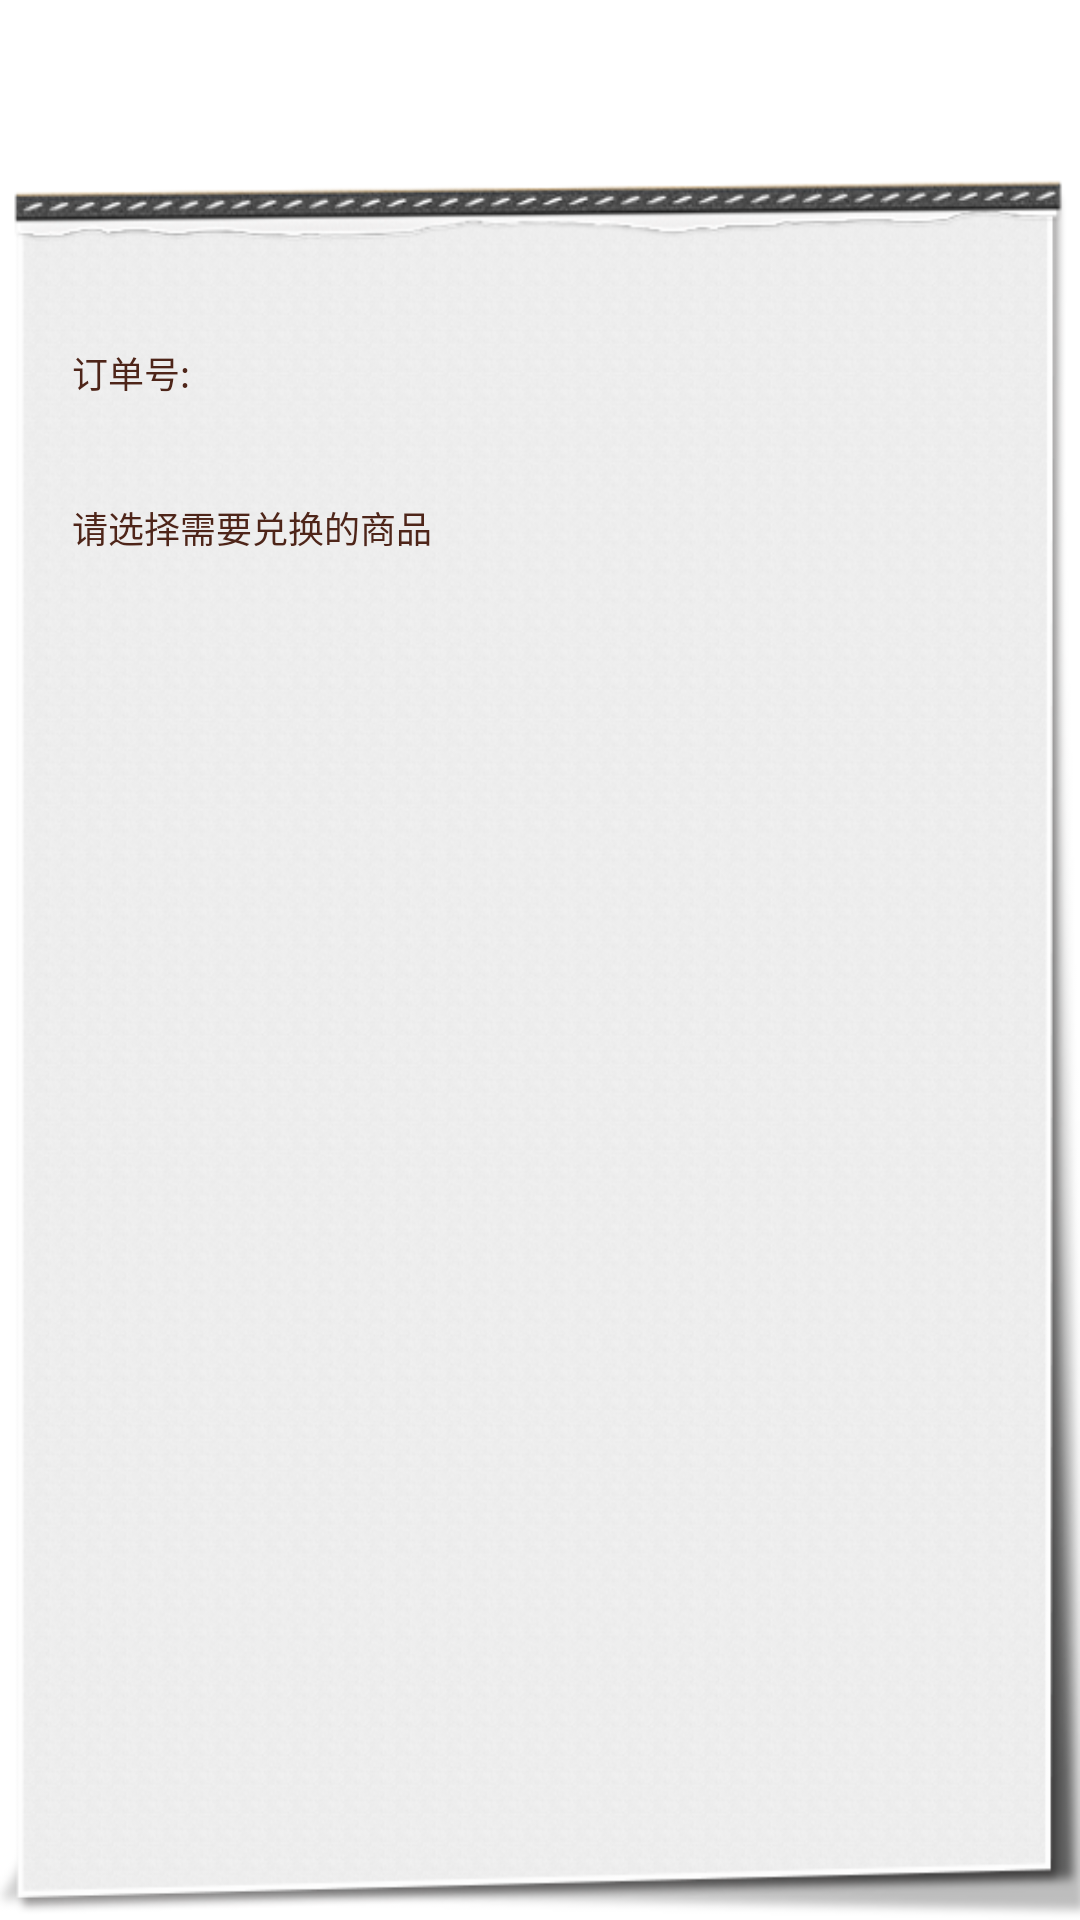

Reconstruct the res/layout file that produces this screen, plus the resources it refers to.
<!-- AndroidManifest.xml: application theme AppTheme -->
<!-- res/layout/fragment_exchangedetail.xml -->
<LinearLayout xmlns:android="http://schemas.android.com/apk/res/android"
    android:layout_width="match_parent"
    android:layout_height="match_parent"
    android:gravity="center_horizontal"
    android:orientation="vertical" >

    <LinearLayout
        android:layout_width="wrap_content"
        android:layout_height="wrap_content"
        android:layout_marginTop="60dp"
        android:background="@drawable/shop_detail_bg"
        android:gravity="center_horizontal"
        android:orientation="vertical" >

        <LinearLayout
            android:layout_width="match_parent"
            android:layout_height="wrap_content"
            android:layout_marginLeft="16dp"
            android:layout_marginTop="48dp"
            android:orientation="horizontal" >

            <TextView
                android:layout_width="wrap_content"
                android:layout_height="wrap_content"
                android:text="@string/exchangedetail_01"
                android:textColor="@color/shop_arrow"
                android:textSize="12sp" />

            <TextView
                android:id="@+id/fragment_exchangedetail_rcode"
                android:layout_width="wrap_content"
                android:layout_height="wrap_content"
                android:text="@null"
                android:textColor="@color/shop_arrow"
                android:textSize="20sp" />
        </LinearLayout>

        <LinearLayout
            android:layout_width="match_parent"
            android:layout_height="wrap_content"
            android:layout_marginLeft="16dp"
            android:layout_marginTop="32dp"
            android:orientation="horizontal" >

            <TextView
                android:layout_width="wrap_content"
                android:layout_height="wrap_content"
                android:text="@string/exchangedetail_02"
                android:textColor="@color/shop_arrow"
                android:textSize="12sp" />
        </LinearLayout>

        <GridView
            android:id="@+id/fragment_exchangedetail_gv"
            android:layout_width="530dp"
            android:layout_height="460dp"
            android:layout_marginTop="12dp"
            android:horizontalSpacing="1dp"
            android:listSelector="@android:color/transparent"
            android:numColumns="3"
            android:paddingLeft="0.5dp"
            android:paddingRight="0.5dp"
            android:verticalSpacing="1dp" >
        </GridView>

        <Button
            android:id="@+id/fragment_exchangedetail_quit"
            android:layout_width="wrap_content"
            android:layout_height="wrap_content"
            android:layout_marginTop="24dp"
            android:background="@drawable/exchange_quit_btn"
            android:text="@string/exchangedetail_03"
            android:textColor="@color/color_white"
            android:textSize="16sp" />

        <TextView
            android:layout_width="wrap_content"
            android:layout_height="wrap_content"
            android:layout_marginTop="12dp"
            android:text="@string/exchangedetail_04"
            android:textColor="@color/shop_arrow"
            android:textSize="12sp" />

        <LinearLayout
            android:layout_width="wrap_content"
            android:layout_height="wrap_content"
            android:layout_marginTop="20dp"
            android:orientation="horizontal" >

            <LinearLayout
                android:layout_width="wrap_content"
                android:layout_height="wrap_content"
                android:gravity="center_horizontal"
                android:orientation="vertical" >

                <ImageButton
                    android:id="@+id/fragment_exchangedetail_up"
                    android:layout_width="wrap_content"
                    android:layout_height="wrap_content"
                    android:background="@drawable/shop_arrow_up" />

                <TextView
                    android:layout_width="wrap_content"
                    android:layout_height="wrap_content"
                    android:text="@string/shop_up"
                    android:textColor="@color/shop_arrow"
                    android:textSize="8dp" />
            </LinearLayout>

            <LinearLayout
                android:layout_width="wrap_content"
                android:layout_height="wrap_content"
                android:layout_marginLeft="34dp"
                android:gravity="center_horizontal"
                android:orientation="vertical" >

                <ImageButton
                    android:id="@+id/fragment_exchangedetail_down"
                    android:layout_width="wrap_content"
                    android:layout_height="wrap_content"
                    android:background="@drawable/shop_arrow_down" />

                <TextView
                    android:layout_width="wrap_content"
                    android:layout_height="wrap_content"
                    android:text="@string/shop_down"
                    android:textColor="@color/shop_arrow"
                    android:textSize="8dp" />
            </LinearLayout>
        </LinearLayout>
    </LinearLayout>

</LinearLayout>
<!-- resources referenced by this layout -->
<resources>
  <color name="color_white">#FFFFFF</color>
  <color name="shop_arrow">#4e2519</color>
  <!-- drawable exchange_quit_btn: png bitmap (drawable-mdpi, 1206 bytes) -->
  <!-- drawable shop_arrow_down: png bitmap (drawable-mdpi, 2420 bytes) -->
  <!-- drawable shop_arrow_up: png bitmap (drawable-mdpi, 2423 bytes) -->
  <!-- drawable shop_detail_bg: png bitmap (drawable-mdpi, 144270 bytes) -->
  <string name="exchangedetail_01">订单号:</string>
  <string name="exchangedetail_02">请选择需要兑换的商品</string>
  <string name="exchangedetail_03">结束兑换</string>
  <string name="exchangedetail_04">如需结束兑换,请点击结束兑换按钮</string>
  <string name="shop_down">down</string>
  <string name="shop_up">up</string>
  <style name="AppTheme" parent="AppBaseTheme">
          
      </style>
  <style name="AppBaseTheme" parent="android:Theme.Light">
          
      </style>
</resources>
